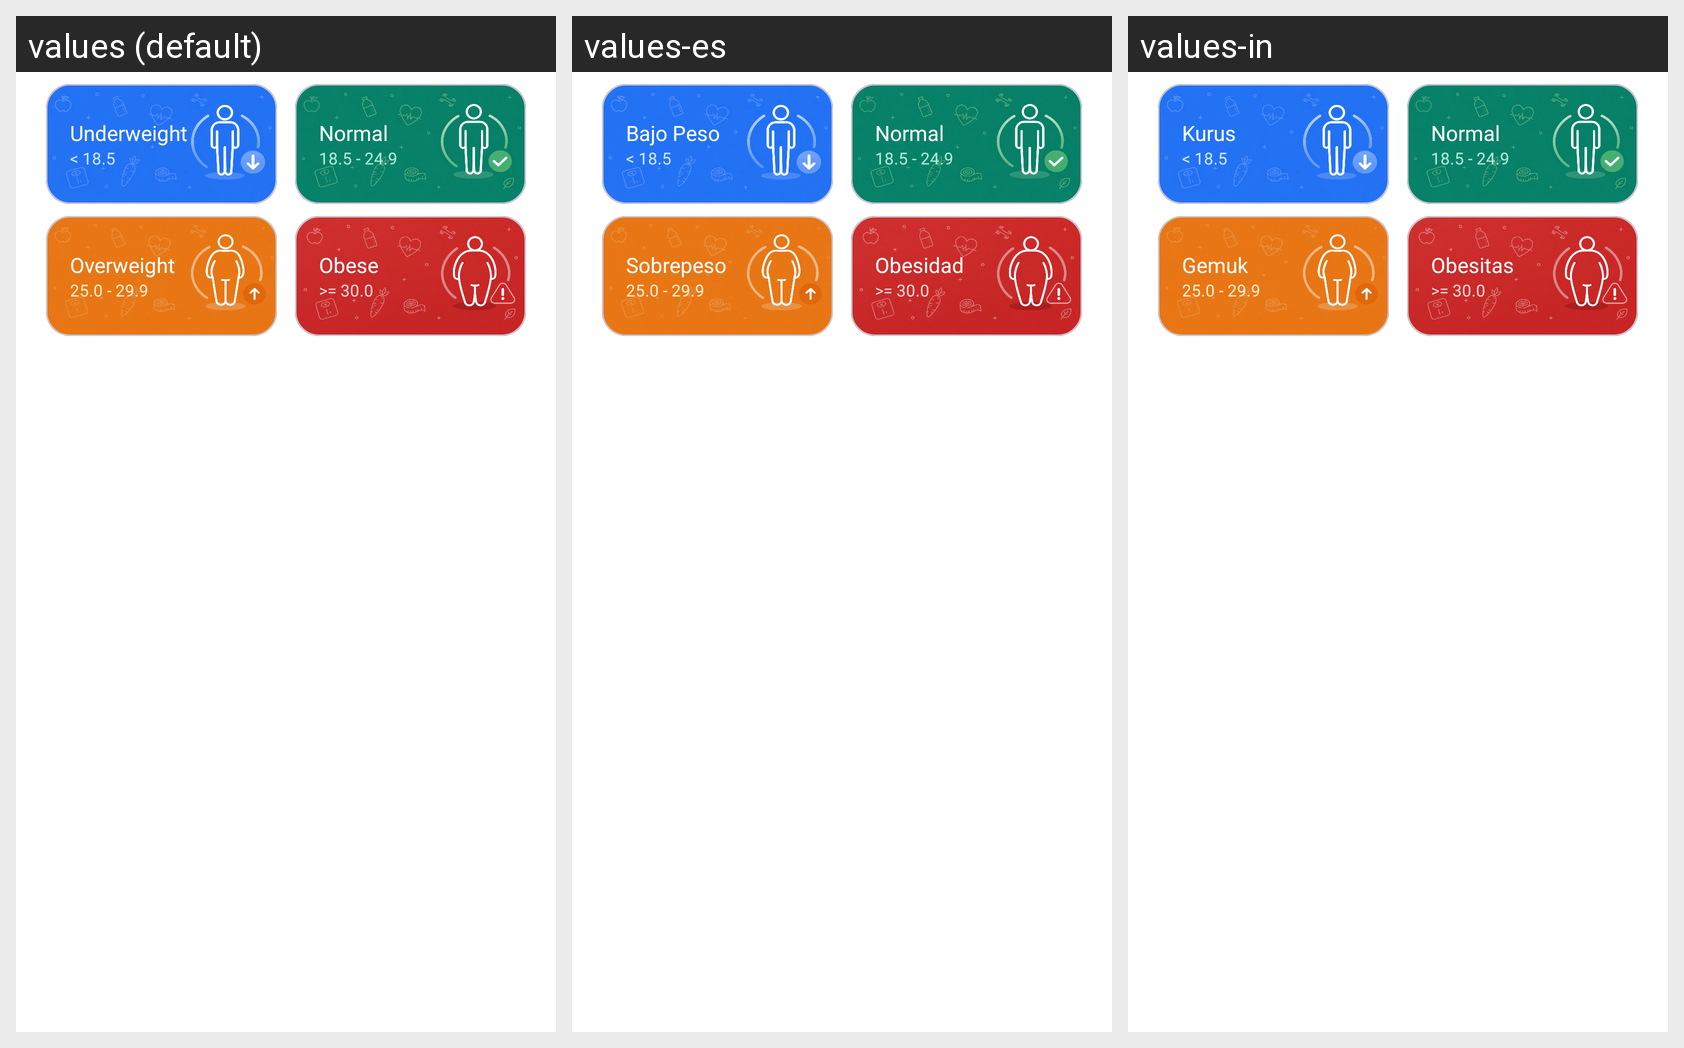

Strings drawn on this Android screen and how each of the app's shown locales translates them:
Android screen res/layout/fragment_bmi_category.xml rendered under 3 locales, left to right: values (default), values-es, values-in. Device: Nexus 5 (rendered at 1080×1920; each locale shown at half size, 540×960, under a caption strip naming it); theme Theme.FITME.
Strings drawn on this screen, with the default value and each locale's value (text and hints the layout hard-codes, and strings that could not be matched under every locale, appear in the picture but are not listed):

bmi_underweight
  values: Underweight
  values-es: Bajo Peso
  values-in: Kurus

bmi_normal
  values: Normal
  values-es: Normal
  values-in: Normal

bmi_overweight
  values: Overweight
  values-es: Sobrepeso
  values-in: Gemuk

bmi_obese
  values: Obese
  values-es: Obesidad
  values-in: Obesitas
